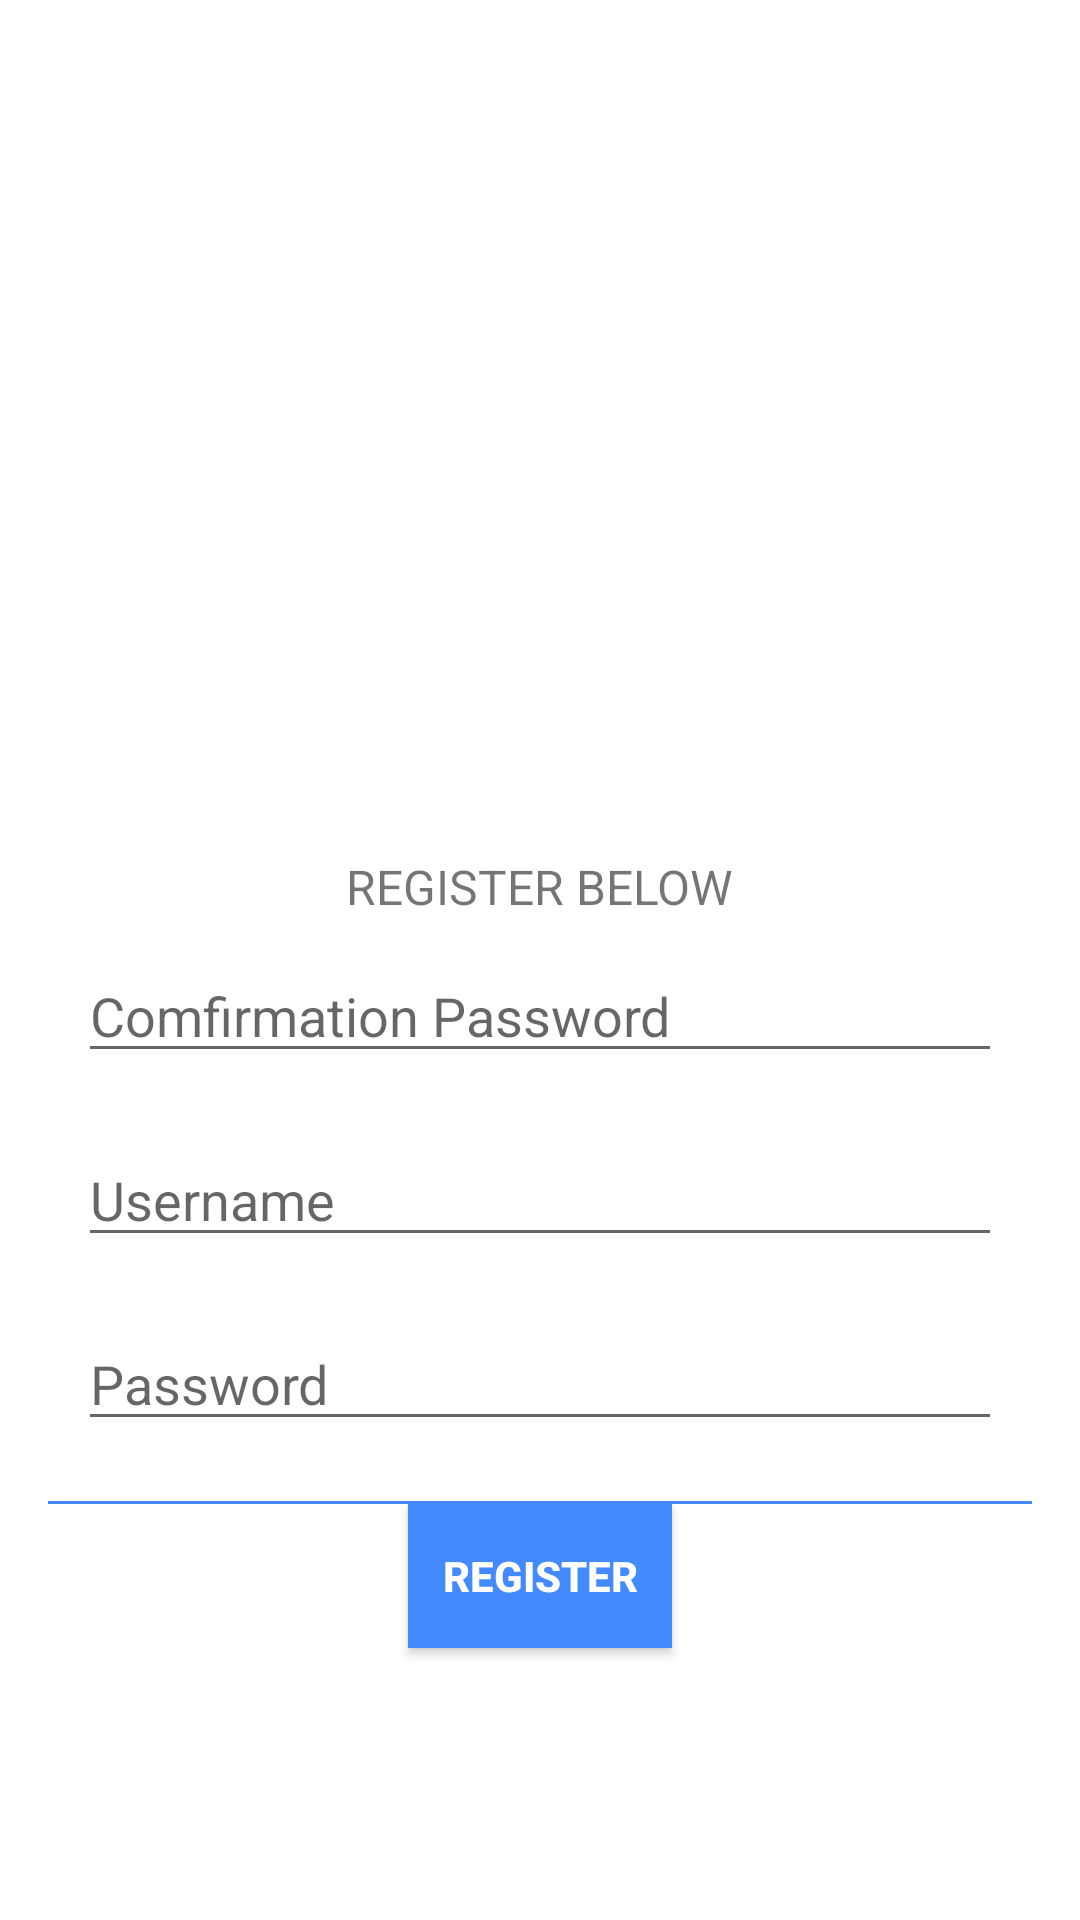

The Android layout XML behind this screen, and the referenced resources:
<!-- AndroidManifest.xml: application theme Theme.StetoskopDigital -->
<!-- res/layout/register.xml -->
<?xml version="1.0" encoding="utf-8"?>
<RelativeLayout xmlns:android="http://schemas.android.com/apk/res/android"
    xmlns:app="http://schemas.android.com/apk/res-auto"
    android:id="@+id/center"
    android:layout_width="match_parent"
    android:layout_height="match_parent"
    android:padding="16dp">

    <LinearLayout
        android:layout_width="match_parent"
        android:layout_height="wrap_content"
        android:layout_centerHorizontal="true"
        android:layout_centerVertical="true"
        android:orientation="vertical">

        <ImageView
            android:id="@+id/imageView3"
            android:layout_width="177dp"
            android:layout_height="179dp"
            android:layout_gravity="center"
            app:srcCompat="@drawable/stethoscope" />

        <TextView
            android:id="@+id/TextView2"
            android:layout_width="wrap_content"
            android:layout_height="wrap_content"
            android:layout_gravity="center"
            android:layout_marginTop="30dip"
            android:text="REGISTER BELOW"
            android:textSize="16dip" />

        <EditText
            android:id="@+id/txt_confirm_password"
            android:layout_width="match_parent"
            android:layout_height="wrap_content"
            android:layout_gravity="center"
            android:layout_margin="10dp"
            android:hint="Comfirmation Password"
            android:password="true" />

        <EditText
            android:id="@+id/txt_username"
            android:layout_width="match_parent"
            android:layout_height="wrap_content"
            android:layout_gravity="center"
            android:layout_margin="10dp"
            android:hint="Username"
            android:inputType="textEmailAddress"
            android:singleLine="true" />

        <EditText
            android:id="@+id/txt_password"
            android:layout_width="match_parent"
            android:layout_height="wrap_content"
            android:layout_gravity="center"
            android:layout_margin="10dp"
            android:hint="Password"
            android:password="true"
            android:singleLine="true" />

        <TextView
            android:id="@+id/TextView1"
            android:layout_width="wrap_content"
            android:layout_height="0dp"
            android:layout_gravity="center"
            android:layout_marginBottom="5dp"
            android:layout_marginTop="5dp"
            android:text="Stetoskop Digital"
            android:textSize="18dip"
            android:textStyle="bold" />

        <View
            android:id="@+id/View1"
            android:layout_width="fill_parent"
            android:layout_height="1dp"
            android:layout_gravity="center"
            android:background="#448AFF" />

        <Button
            android:id="@+id/btn_register"
            android:layout_width="wrap_content"
            android:layout_height="wrap_content"
            android:layout_gravity="center"
            android:layout_marginBottom="15dp"
            android:background="#448AFF"
            android:text="Register"
            android:textColor="#fff"
            android:textStyle="bold" />

    </LinearLayout>

</RelativeLayout>
<!-- resources referenced by this layout -->
<resources>
  <style name="Theme.StetoskopDigital" parent="Theme.MaterialComponents.DayNight.NoActionBar">
          
          <item name="colorPrimary">@color/purple_500</item>
          <item name="colorPrimaryVariant">@color/purple_700</item>
          <item name="colorOnPrimary">@color/white</item>
          
          <item name="colorSecondary">@color/teal_200</item>
          <item name="colorSecondaryVariant">@color/teal_700</item>
          <item name="colorOnSecondary">@color/black</item>
          
          <item name="android:statusBarColor" tools:targetApi="l">?attr/colorPrimaryVariant</item>
          
      </style>
  <!-- not gathered from this repository: default colours our renderer supplied (Android Studio template values) -->
  <color name="purple_500">#FF6200EE</color>
  <color name="purple_700">#FF3700B3</color>
  <color name="teal_200">#FF03DAC5</color>
  <color name="teal_700">#FF018786</color>
  <color name="black">#FF000000</color>
  <color name="white">#FFFFFFFF</color>
</resources>
